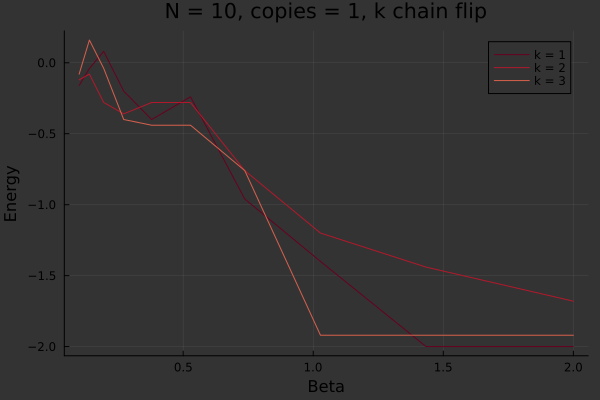

Values plotted in this chart, from the file beside it:
0.1, -0.16, -0.12, -0.08
0.1395, -0.04, -0.08, 0.16
0.1946, 0.08, -0.28, -0.04
0.2714, -0.2, -0.36, -0.4
0.3786, -0.4, -0.28, -0.44
0.5282, -0.24, -0.28, -0.44
0.7368, -0.96, -0.76, -0.76
1.028, -1.4, -1.2, -1.92
1.434, -2.0, -1.44, -1.92
2.0, -2.0, -1.68, -1.92
